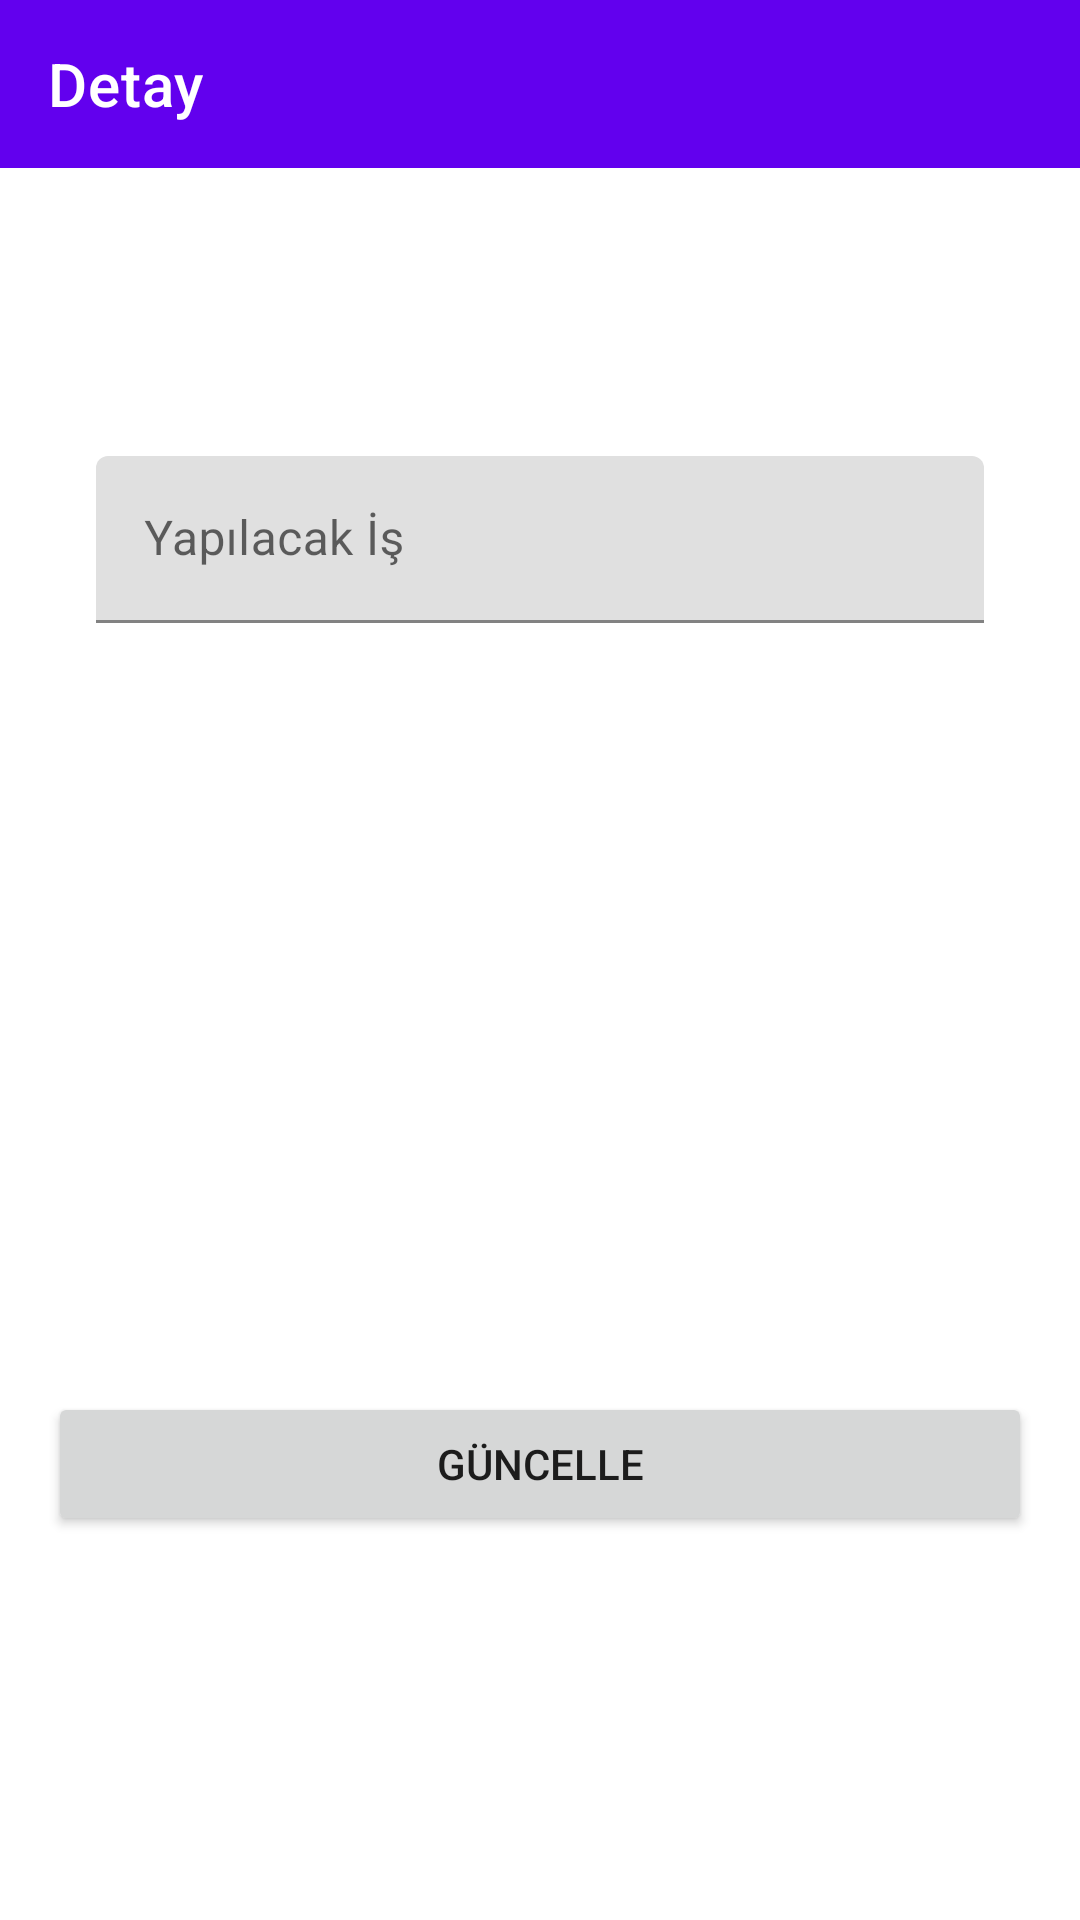

Write the Android layout XML for this screen, with the resource values it uses.
<!-- AndroidManifest.xml: application theme Theme.ToDoApplication -->
<!-- res/layout/fragment_note_detail.xml -->
<?xml version="1.0" encoding="utf-8"?>
<layout xmlns:android="http://schemas.android.com/apk/res/android"
    xmlns:tools="http://schemas.android.com/tools"
    xmlns:app="http://schemas.android.com/apk/res-auto">

    <data>
        <variable
            name="detailFragment"
            type="com.eneszeydan.todoapplication.fragment.NoteDetailFragment" />
        <variable
            name="planObject"
            type="com.eneszeydan.todoapplication.entity.Plans" />
    </data>

    <androidx.constraintlayout.widget.ConstraintLayout
        android:layout_width="match_parent"
        android:layout_height="match_parent"
        tools:context=".fragment.DetailFragment">

        <com.google.android.material.textfield.TextInputLayout
            android:layout_width="0dp"
            android:layout_height="wrap_content"
            android:layout_marginStart="32dp"
            android:layout_marginTop="96dp"
            android:layout_marginEnd="32dp"
            app:layout_constraintEnd_toEndOf="parent"
            app:layout_constraintHorizontal_bias="0.5"
            app:layout_constraintStart_toStartOf="parent"
            app:layout_constraintTop_toBottomOf="@+id/toolbar2">

            <com.google.android.material.textfield.TextInputEditText
                android:id="@+id/editTextToDoCaption"
                android:text="@{planObject.toDoCaption}"
                android:layout_width="match_parent"
                android:layout_height="wrap_content"
                android:hint="Yapılacak İş" />
        </com.google.android.material.textfield.TextInputLayout>

        <Button
            android:id="@+id/button"
            android:onClick="@{() -> detailFragment.buttonUpdateClicked(planObject.planId, editTextToDoCaption.getText().toString())}"
            android:layout_width="0dp"
            android:layout_height="wrap_content"
            android:layout_marginStart="16dp"
            android:layout_marginEnd="16dp"
            android:layout_marginBottom="128dp"
            android:text="GÜNCELLE"
            app:layout_constraintBottom_toBottomOf="parent"
            app:layout_constraintEnd_toEndOf="parent"
            app:layout_constraintHorizontal_bias="0.5"
            app:layout_constraintStart_toStartOf="parent" />

        <androidx.appcompat.widget.Toolbar
            android:id="@+id/toolbar2"
            app:title="@string/detailTitle"
            android:layout_width="0dp"
            android:layout_height="wrap_content"
            android:background="?attr/colorPrimary"
            android:minHeight="?attr/actionBarSize"
            android:theme="?attr/actionBarTheme"
            app:layout_constraintEnd_toEndOf="parent"
            app:layout_constraintHorizontal_bias="0.5"
            app:layout_constraintStart_toStartOf="parent"
            app:layout_constraintTop_toTopOf="parent" />
    </androidx.constraintlayout.widget.ConstraintLayout>
</layout>
<!-- resources referenced by this layout -->
<resources>
  <string name="detailTitle">Detay</string>
  <style name="Theme.ToDoApplication" parent="Theme.MaterialComponents.DayNight.DarkActionBar">
          
          <item name="colorPrimary">@color/purple_500</item>
          <item name="colorPrimaryVariant">@color/purple_700</item>
          <item name="colorOnPrimary">@color/white</item>
          
          <item name="colorSecondary">@color/teal_200</item>
          <item name="colorSecondaryVariant">@color/teal_700</item>
          <item name="colorOnSecondary">@color/black</item>
          
          <item name="android:statusBarColor" tools:targetApi="l">?attr/colorPrimaryVariant</item>
          
          <item name="windowNoTitle">true</item>
          <item name="windowActionBar">false</item>
      </style>
  <!-- not gathered from this repository: default colours our renderer supplied (Android Studio template values) -->
  <color name="purple_500">#FF6200EE</color>
  <color name="purple_700">#FF3700B3</color>
  <color name="teal_200">#FF03DAC5</color>
  <color name="teal_700">#FF018786</color>
  <color name="black">#FF000000</color>
  <color name="white">#FFFFFFFF</color>
</resources>
